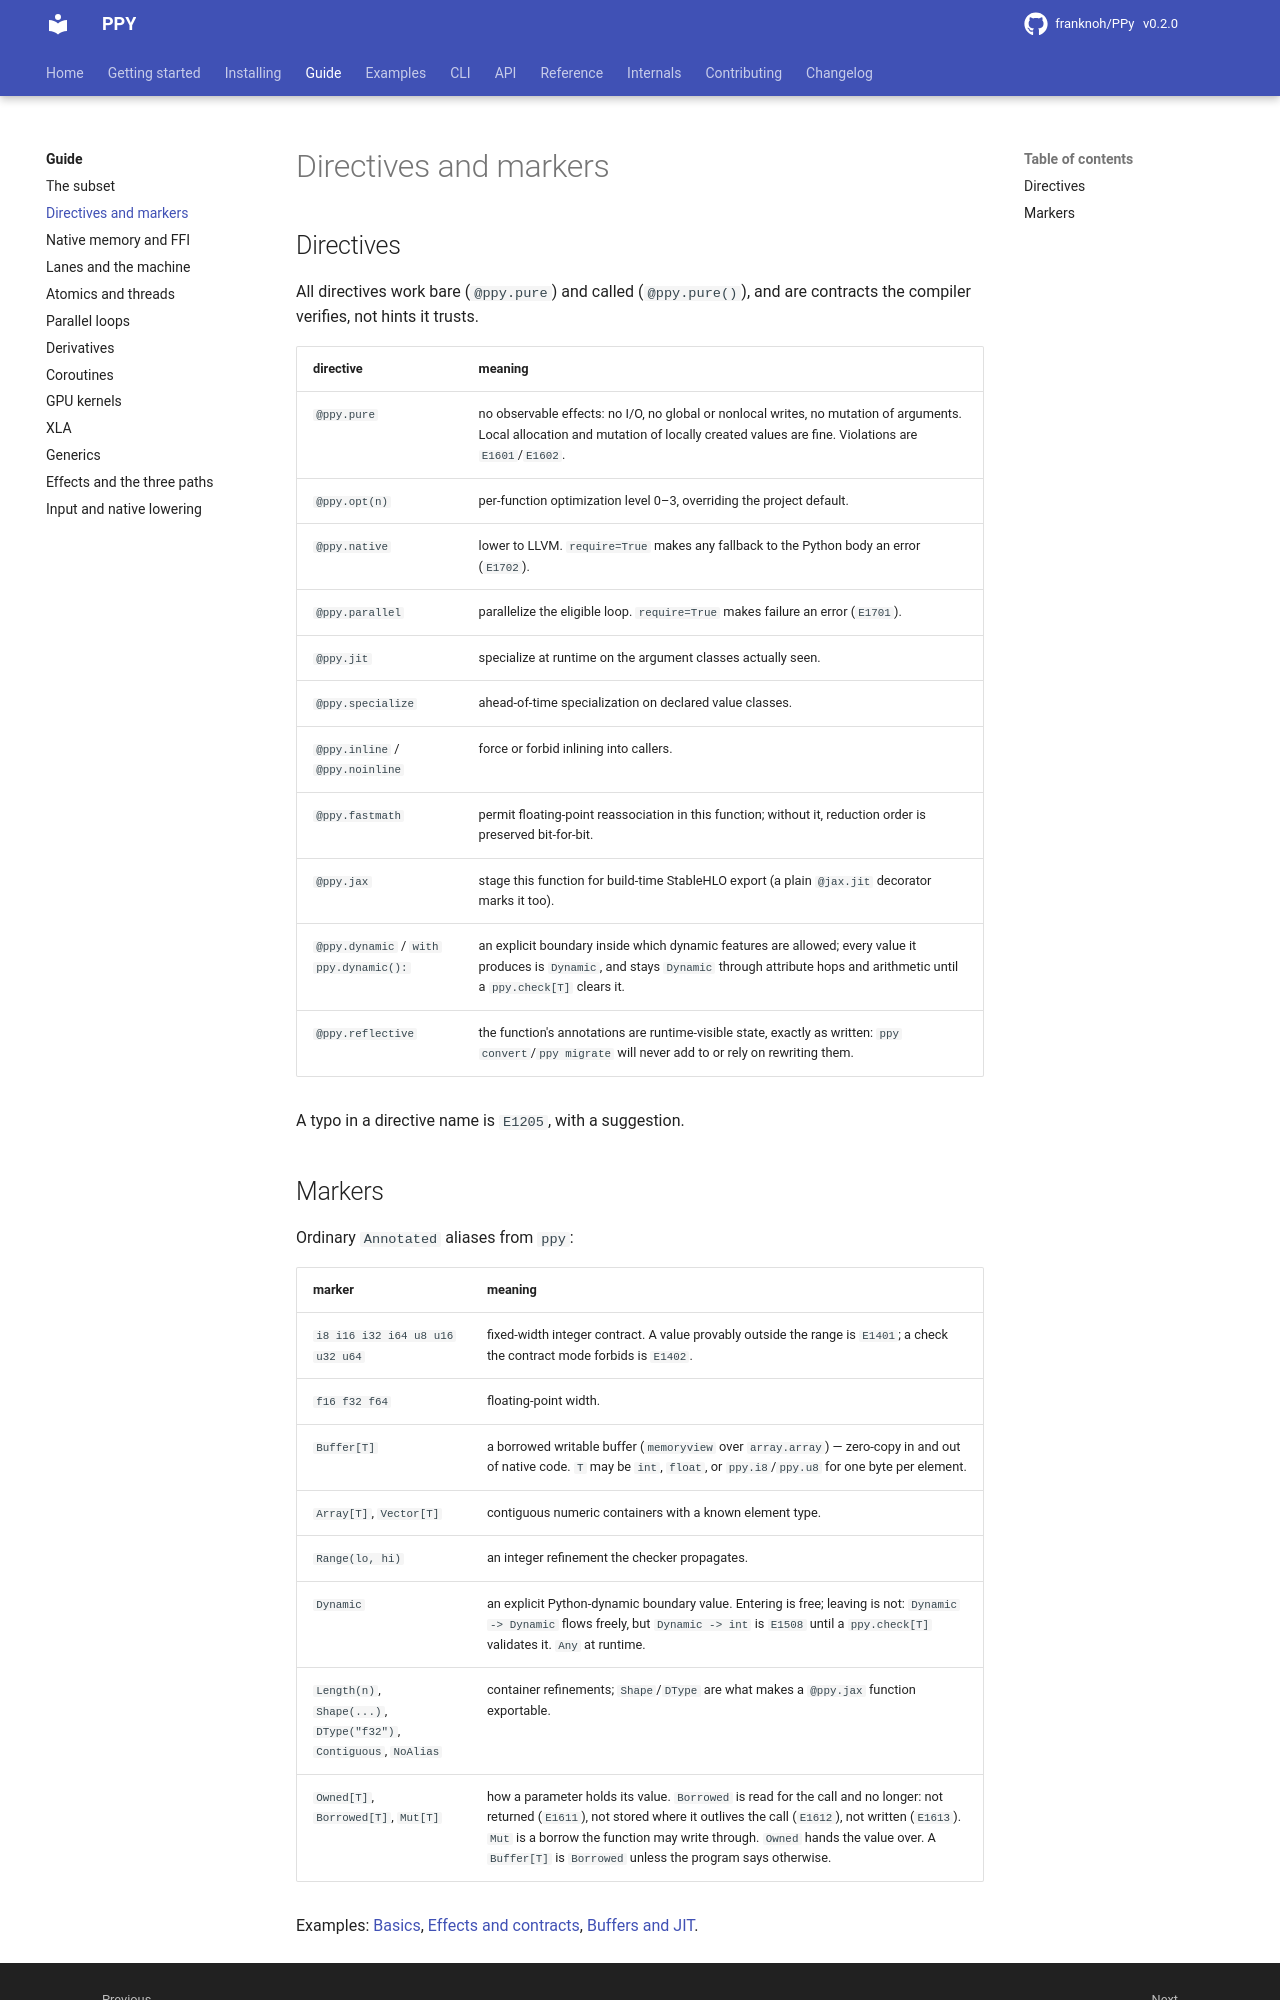

repository: franknoh/PPy · page: 0.2/guide/directives/index.html · generator: mkdocs

# Directives and markers

PPy adds two kinds of annotation: directives, which are decorators on a
function, and markers, which are type aliases. Both come from the `ppy`
package.

## Directives

Each directive works bare (`@ppy.pure`) and called (`@ppy.pure()`). A
directive is a contract the compiler verifies. The compiler does not trust it
as a hint.

| directive | meaning |
|---|---|
| `@ppy.pure` | no observable effects: no I/O, no global or nonlocal writes, no mutation of arguments. Local allocation and mutation of locally created values are fine. Violations are `E1601`/`E1602`. |
| `@ppy.opt(n)` | per-function optimization level 0–3, overriding the project default. |
| `@ppy.native` | lower to LLVM. `require=True` makes any fallback to the Python body an error (`E1702`). |
| `@ppy.parallel` | parallelize the eligible loop. `require=True` makes failure an error (`E1701`). |
| `@ppy.jit` | specialize at runtime on the argument classes actually seen. |
| `@ppy.specialize` | ahead-of-time specialization on declared value classes. |
| `@ppy.inline` / `@ppy.noinline` | force or forbid inlining into callers. |
| `@ppy.fastmath` | permit floating-point reassociation in this function; without it, reduction order is preserved bit-for-bit. |
| `@ppy.jax` | stage this function for build-time StableHLO export (a plain `@jax.jit` decorator marks it too). |
| `@ppy.dynamic` / `with ppy.dynamic():` | an explicit boundary inside which dynamic features are allowed. Each value it produces is `Dynamic`, and stays `Dynamic` through attribute hops and arithmetic until a `ppy.check[T]` clears it. |
| `@ppy.reflective` | the function's annotations are runtime-visible state, as written: `ppy convert`/`ppy migrate` will not add to them or rely on rewriting them. |

A typo in a directive name is `E1205`, reported with a suggestion.
